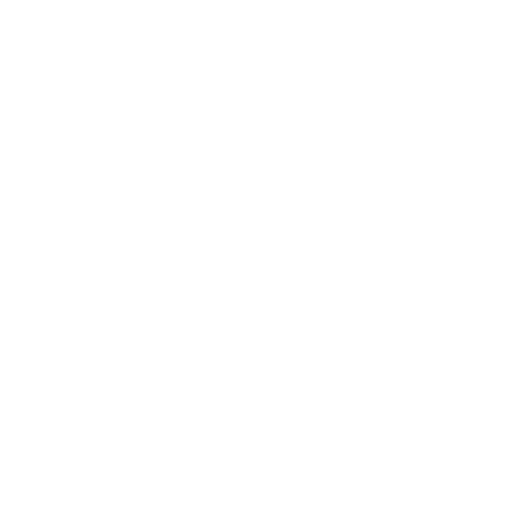
t = 0.00 s
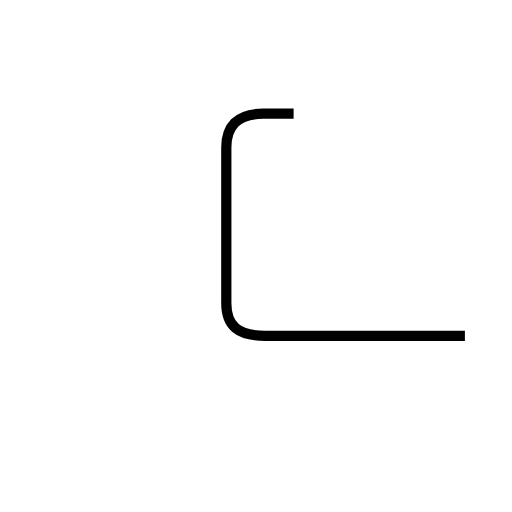
t = 1.47 s
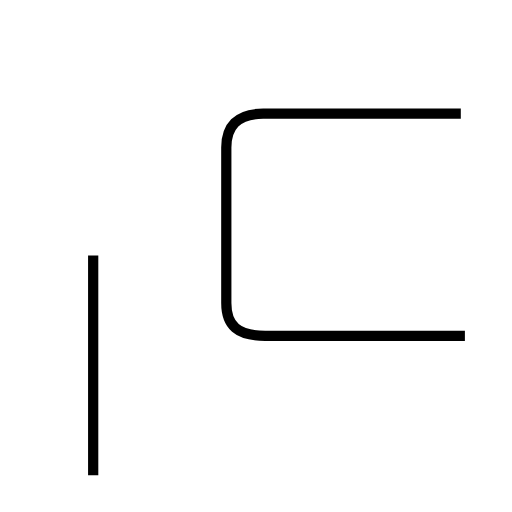
t = 2.60 s
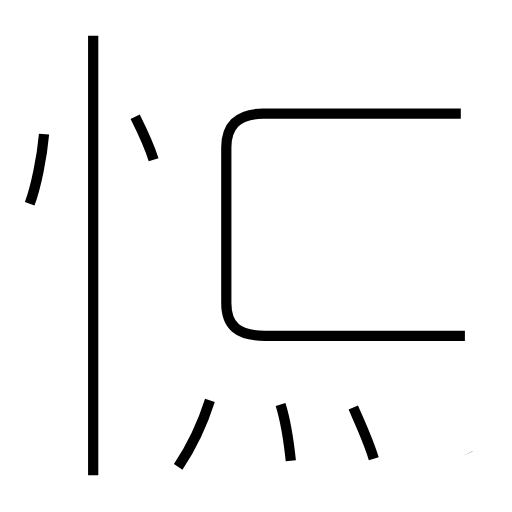
t = 4.14 s
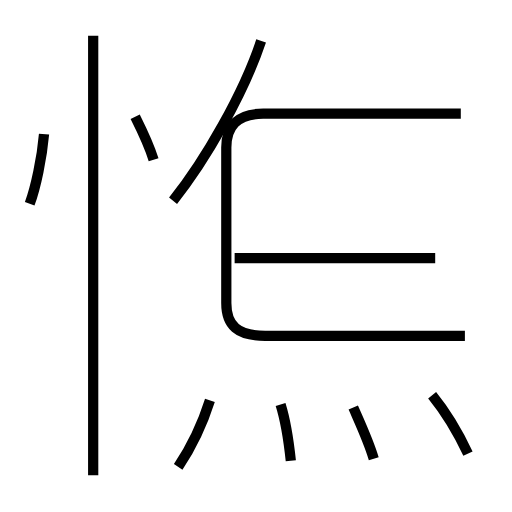
t = 5.47 s
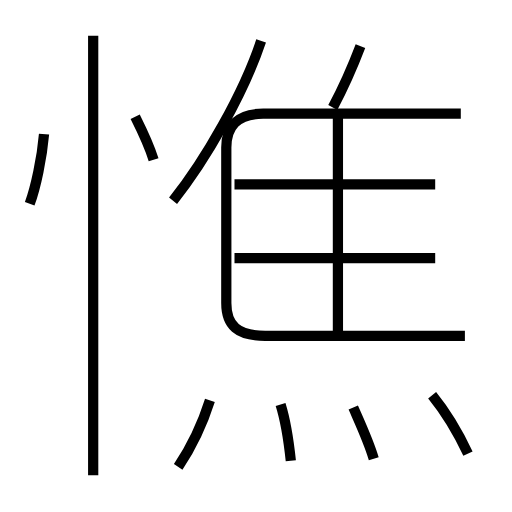
t = 6.89 s

The animated SVG that drew these frames (rendered in a browser with its animation timeline set to each time). Animation: 13 SMIL elements (animate=13); one cycle of 6.89 s.

<?xml version='1.0' encoding='utf-8'?>
<svg viewBox="0.0 -6.0 50.0 50.0" version="1.1" xmlns="http://www.w3.org/2000/svg"><rect x="-1000" y="-1000" width="2000" height="2000" stroke="white" fill="white" /><g style="fill:none;stroke:#000000;stroke-width:1"><path d="M 45.4 -11.2 L 25.9 -11.2 C 23.2 -11.2 22.1 -12.2 22.1 -14.4 L 22.1 -29.6 C 22.1 -31.6 23.1 -32.9 25.7 -32.9 L 45.0 -32.9 " transform="translate(0.0 38.0)" stroke-dasharray="65.34404831552138" stroke-dashoffset="65.34404831552138"><animate attributeName="stroke-dashoffset" from="65.34404831552138" to="0" dur="1.9603214494656411s" begin="0s" fill="freeze" /></path><path d="M 9.1 2.4 L 9.1 -40.5 " transform="translate(0.0 38.0)" stroke-dasharray="42.9" stroke-dashoffset="42.9"><animate attributeName="stroke-dashoffset" from="42.9" to="0" dur="1.287s" begin="1.9603214494656411s" fill="freeze" /></path><path d="M 17.4 1.6 C 18.8 -0.5 19.9 -3.0 20.5 -4.9 " transform="translate(0.0 38.0)" stroke-dasharray="7.223123115455388" stroke-dashoffset="7.223123115455388"><animate attributeName="stroke-dashoffset" from="7.223123115455388" to="0" dur="0.21669369346366163s" begin="3.247321449465641s" fill="freeze" /></path><path d="M 2.9 -24.1 C 3.5 -25.7 4.1 -28.6 4.3 -30.9 " transform="translate(0.0 38.0)" stroke-dasharray="6.959080562634535" stroke-dashoffset="6.959080562634535"><animate attributeName="stroke-dashoffset" from="6.959080562634535" to="0" dur="0.20877241687903603s" begin="3.464015142929303s" fill="freeze" /></path><path d="M 28.4 1.0 C 28.2 -0.9 27.9 -2.9 27.4 -4.5 " transform="translate(0.0 38.0)" stroke-dasharray="5.598725723403075" stroke-dashoffset="5.598725723403075"><animate attributeName="stroke-dashoffset" from="5.598725723403075" to="0" dur="0.16796177170209226s" begin="3.672787559808339s" fill="freeze" /></path><path d="M 36.5 0.8 C 36.0 -0.9 35.2 -2.6 34.5 -4.2 " transform="translate(0.0 38.0)" stroke-dasharray="5.389165163395716" stroke-dashoffset="5.389165163395716"><animate attributeName="stroke-dashoffset" from="5.389165163395716" to="0" dur="0.16167495490187148s" begin="3.8407493315104313s" fill="freeze" /></path><path d="M 15.0 -28.4 C 14.6 -29.7 13.8 -31.4 13.2 -32.6 " transform="translate(0.0 38.0)" stroke-dasharray="4.573972894355121" stroke-dashoffset="4.573972894355121"><animate attributeName="stroke-dashoffset" from="4.573972894355121" to="0" dur="0.13721918683065362s" begin="4.002424286412303s" fill="freeze" /></path><path d="M 45.7 0.3 C 44.9 -1.4 43.5 -3.8 42.2 -5.4 " transform="translate(0.0 38.0)" stroke-dasharray="6.702386253016288" stroke-dashoffset="6.702386253016288"><animate attributeName="stroke-dashoffset" from="6.702386253016288" to="0" dur="0.20107158759048863s" begin="4.139643473242957s" fill="freeze" /></path><path d="M 16.9 -24.4 C 20.1 -28.4 23.8 -34.9 25.5 -40.0 " transform="translate(0.0 38.0)" stroke-dasharray="17.88900180129767" stroke-dashoffset="17.88900180129767"><animate attributeName="stroke-dashoffset" from="17.88900180129767" to="0" dur="0.5366700540389301s" begin="4.340715060833446s" fill="freeze" /></path><path d="M 42.5 -18.8 L 22.9 -18.8 " transform="translate(0.0 38.0)" stroke-dasharray="19.6" stroke-dashoffset="19.6"><animate attributeName="stroke-dashoffset" from="19.6" to="0" dur="0.588s" begin="4.877385114872376s" fill="freeze" /></path><path d="M 33.0 -11.2 L 33.0 -32.5 " transform="translate(0.0 38.0)" stroke-dasharray="21.3" stroke-dashoffset="21.3"><animate attributeName="stroke-dashoffset" from="21.3" to="0" dur="0.639s" begin="5.465385114872376s" fill="freeze" /></path><path d="M 42.5 -26.0 L 22.9 -26.0 " transform="translate(0.0 38.0)" stroke-dasharray="19.6" stroke-dashoffset="19.6"><animate attributeName="stroke-dashoffset" from="19.6" to="0" dur="0.588s" begin="6.104385114872376s" fill="freeze" /></path><path d="M 32.5 -33.5 C 33.4 -35.2 34.4 -37.4 35.2 -39.5" transform="translate(0.0 38.0)" stroke-dasharray="6.583314071767822" stroke-dashoffset="6.583314071767822"><animate attributeName="stroke-dashoffset" from="6.583314071767822" to="0" dur="0.19749942215303465s" begin="6.692385114872376s" fill="freeze" /></path></g></svg>
